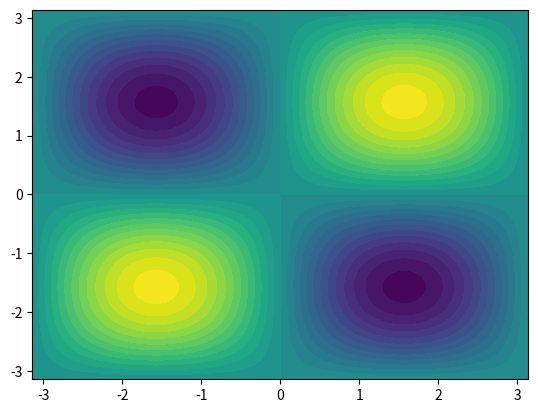

Recreate this plot in Python.
import matplotlib.pyplot as plt
import numpy as np

def export_figure(colormap):
    x = np.linspace(-np.pi, np.pi, 100)
    y = np.linspace(-np.pi, np.pi, 100)
    xv, yv = np.meshgrid(x, y)
    z = np.sin(xv) * np.sin(yv)
    plt.contourf(x, y, z, 30)
    plt.set_cmap(colormap)
    plt.savefig('test_image_' + colormap + '.png')

def main():
    export_figure("jet")
    export_figure("viridis")

if __name__ == "__main__":
    main()
